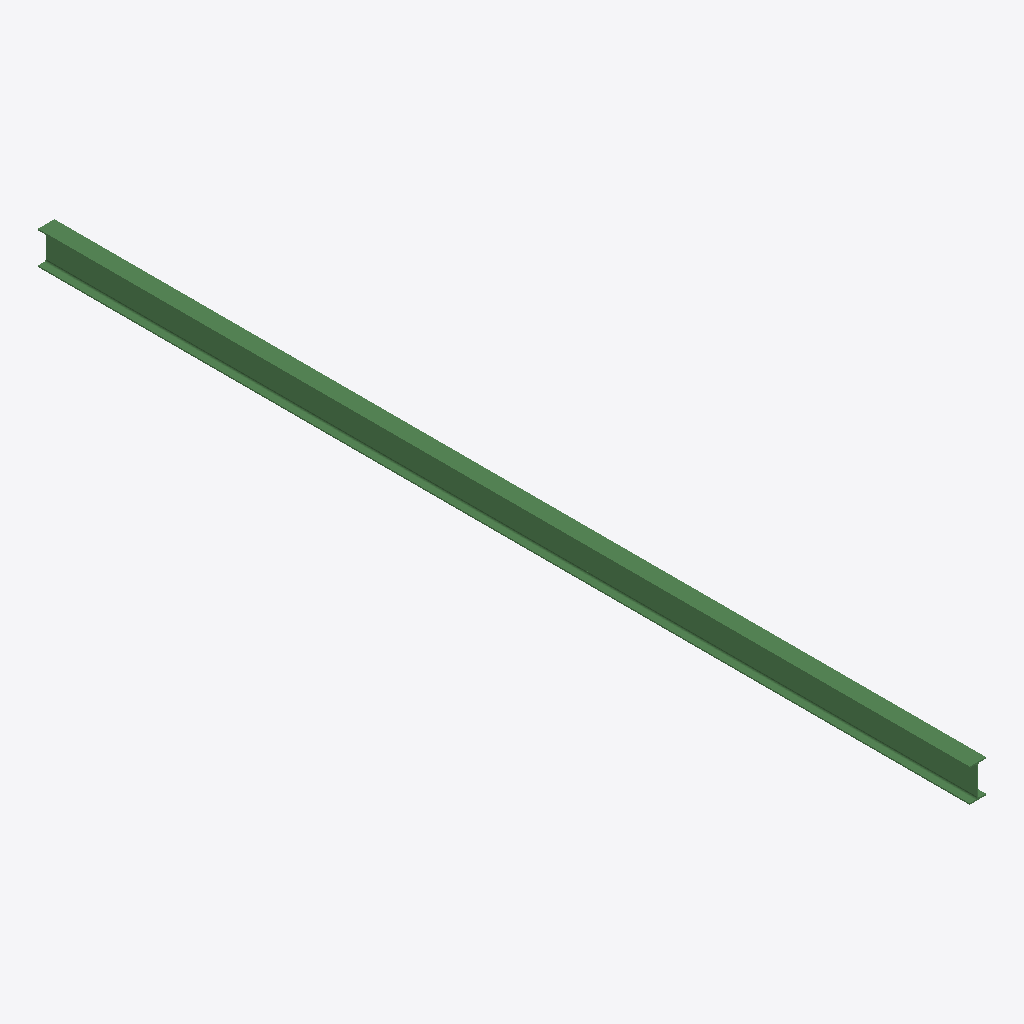
Isometric view of an IFC building model (IFC-SPF (STEP), schema IFC2X3, length unit millimetre), seen from the south-west, elements coloured by IFC class: 1 beam (green).
Extent 0.1 m × 7.6 m × 0.3 m (x, y, z). Storeys (1): Undefined at 0.00 m. Elements (1): 1 IfcBeam.

HEADER;
FILE_DESCRIPTION(('ViewDefinition[AISC_Steel_Detailing]','Option [BaseQuantities:Off]','Option [GridExport:On]','Option [Assemblies:Off]','Option [Bolts:On]','Option [Rebars:On]','Option [PourObjects:Off]','Option [Welds:On]','Option [SurfaceTreatments:On]','Option [LocationBy:0]','Option [ViewColors:Off]','Option [SectionedSpine:Off]','[2 more]'),'2;1');
FILE_NAME('b_650_Qty_15.ifc','2026-05-16T11:52:47',('GIOVANNIPC\\gcorrea'),('Structural Designer'),'IFC Database version: Work','Tekla Structures 2020 Service Pack 5, IFC Export','');
FILE_SCHEMA(('IFC2X3'));
ENDSEC;
DATA;
#37=IFCPROJECT('2G7ZFDNE16yBDU14FA92Me',#5,'Proyecto',$,$,$,$,(#11),#36);
#39=IFCSITE('2xvEzEinjBTea80yOTcujY',#5,'Obra',$,$,#38,$,$,.ELEMENT.,$,$,$,$,$);
#41=IFCBUILDING('07I0VrfwjBBAKQLJAZrh0L',#5,'Undefined',$,$,#40,$,$,.ELEMENT.,$,$,$);
#43=IFCBUILDINGSTOREY('29hdEUCErFze9E_VIAceOd',#5,'Undefined',$,$,#42,$,$,.ELEMENT.,0.0);
#59=IFCBEAM('2UjDzg3vrESOpaTbTxo801',#44,'BEAM','IPE270','IPE270',#47,#58,'ID9eb4df6a-0f9d-4e71-8ce4-76577bc88001');
ENDSEC;
